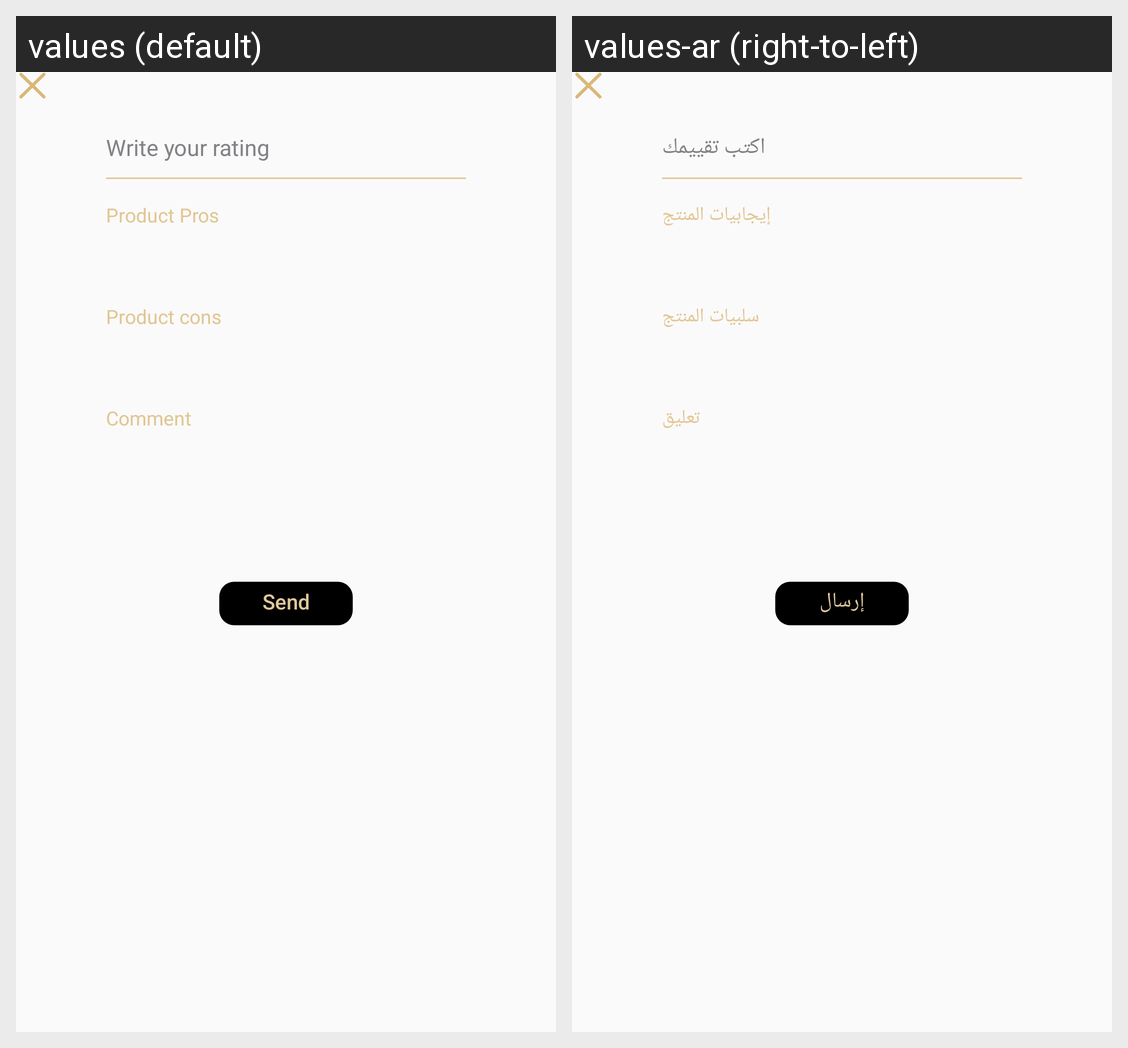

Translations of the strings shown on this Android screen, per locale in the grid:
Android screen res/layout/rounded_dialog.xml rendered under 2 locales, left to right: values (default), values-ar (right-to-left). Device: Nexus 5 (rendered at 1080×1920; each locale shown at half size, 540×960, under a caption strip naming it); theme AppTheme.
Strings drawn on this screen, with the default value and each locale's value (text and hints the layout hard-codes, and strings that could not be matched under every locale, appear in the picture but are not listed):

write_rating
  values: Write your rating
  values-ar: اكتب تقييمك

advntgs
  values: Product Pros
  values-ar: إيجابيات المنتج

disadvntgs
  values: Product cons
  values-ar: سلبيات المنتج

comment
  values: Comment
  values-ar: تعليق

send
  values: Send
  values-ar: إرسال
